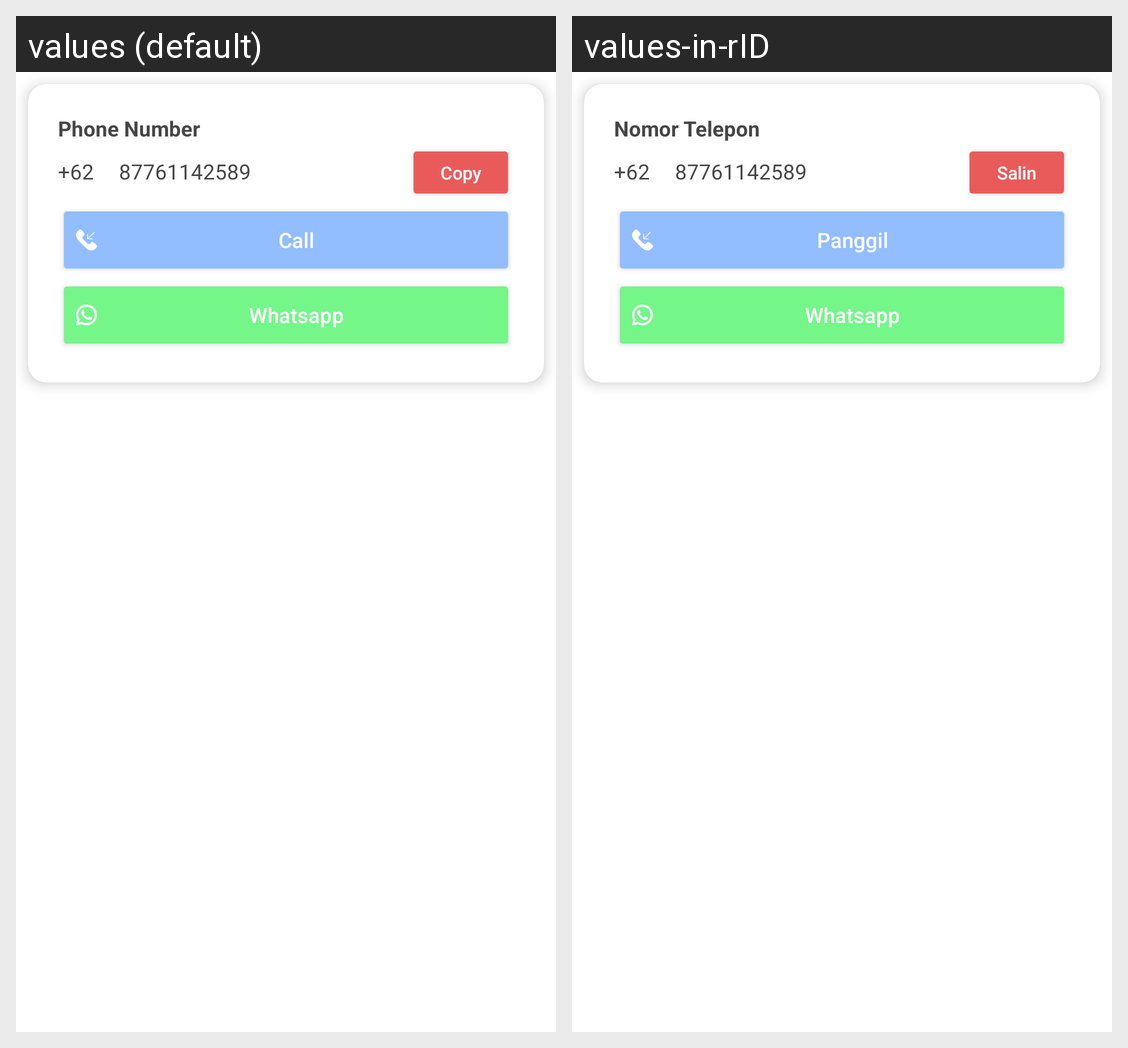

Locale-by-locale string values for the Android screen shown in this grid:
Android screen res/layout/fragment_donor_req_contact.xml rendered under 2 locales, left to right: values (default), values-in-rID. Device: Nexus 5 (rendered at 1080×1920; each locale shown at half size, 540×960, under a caption strip naming it); theme Theme.RedmineCapstoneProject.
Strings drawn on this screen, with the default value and each locale's value (text and hints the layout hard-codes, and strings that could not be matched under every locale, appear in the picture but are not listed):

phone_number
  values: Phone Number
  values-in-rID: Nomor Telepon

number
  values: +62
  values-in-rID: +62

copy
  values: Copy
  values-in-rID: Salin

call
  values: Call
  values-in-rID: Panggil

whatsapp
  values: Whatsapp
  values-in-rID: Whatsapp
